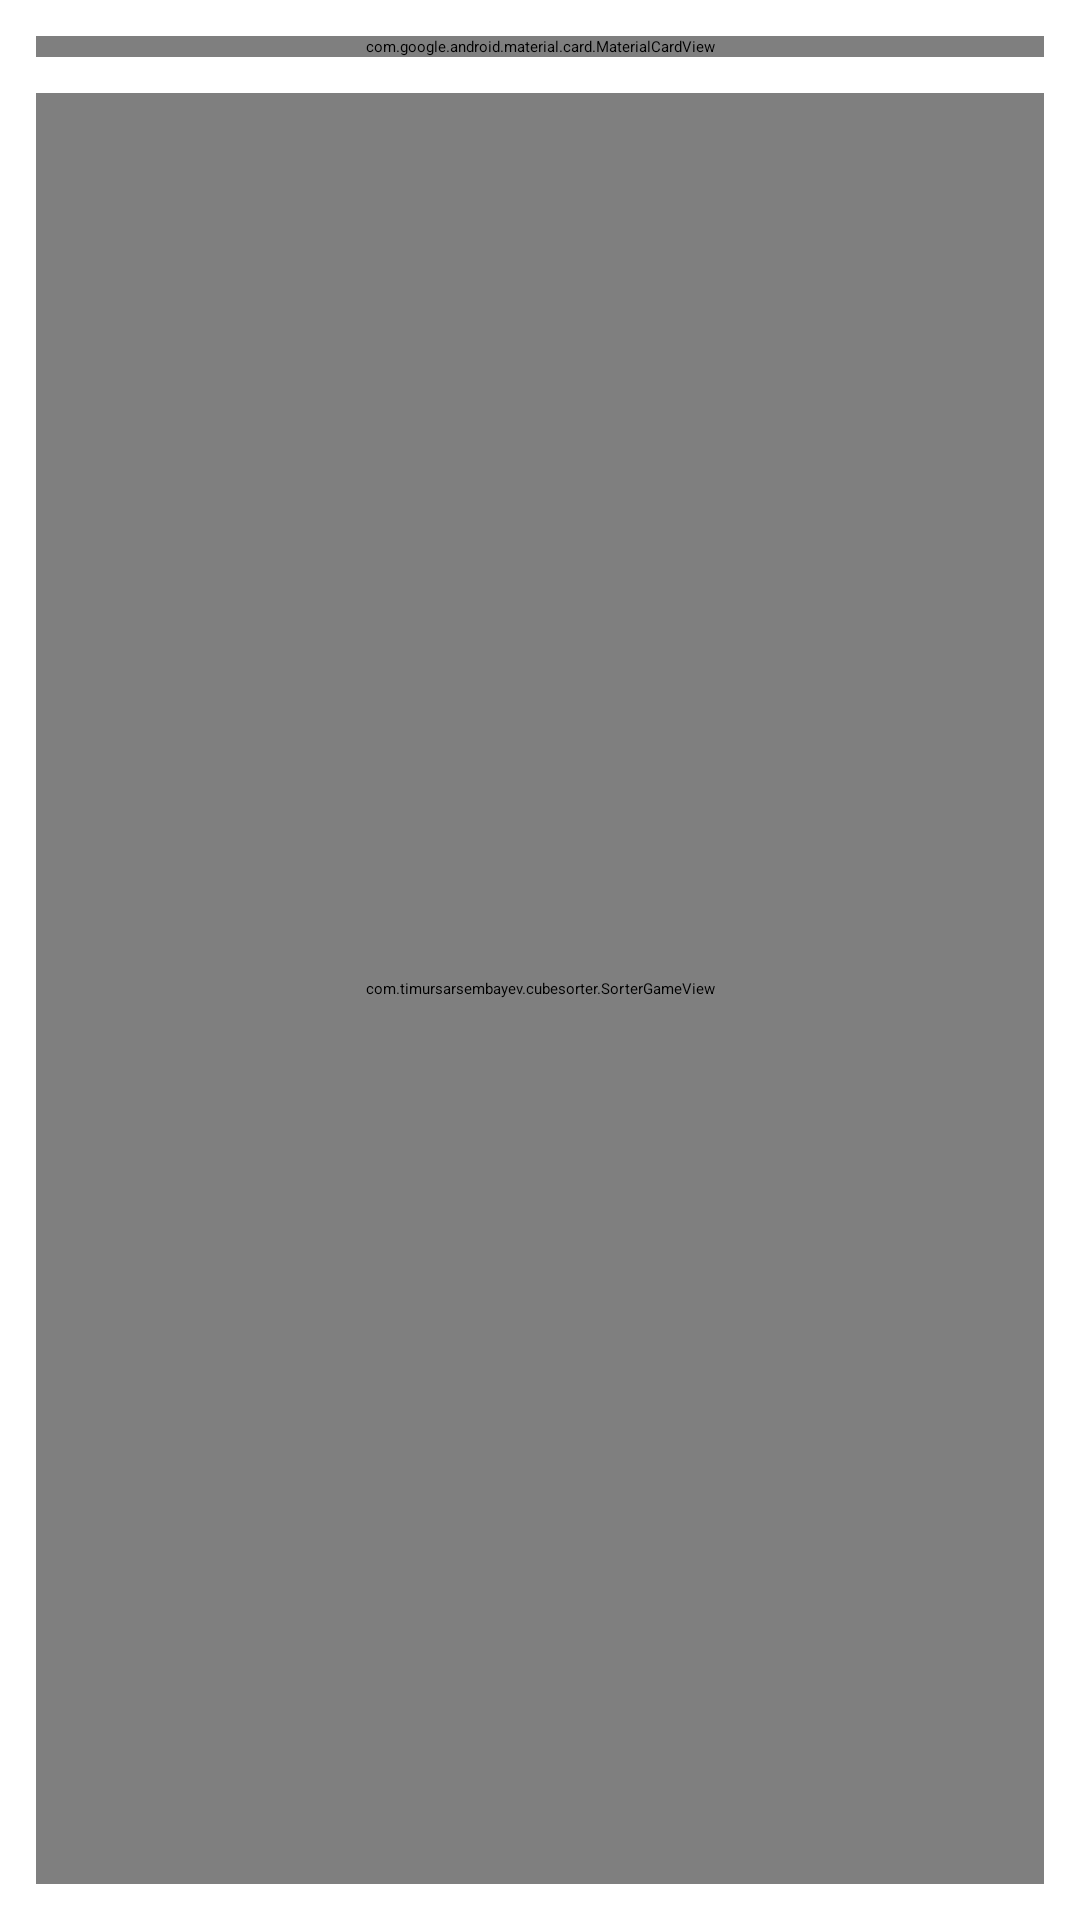

Layout XML and referenced resources for this Android screen:
<!-- AndroidManifest.xml: application theme Theme.DanaBala -->
<!-- res/layout/activity_sorter.xml -->
<?xml version="1.0" encoding="utf-8"?>
<androidx.drawerlayout.widget.DrawerLayout xmlns:android="http://schemas.android.com/apk/res/android"
    xmlns:app="http://schemas.android.com/apk/res-auto"
    xmlns:tools="http://schemas.android.com/tools"
    android:id="@+id/drawerLayout"
    android:layout_width="match_parent"
    android:layout_height="match_parent">

    
    <LinearLayout
        android:layout_width="match_parent"
        android:layout_height="match_parent"
        android:orientation="vertical"
        android:background="@drawable/child_gradient_blue"
        android:padding="12dp">

        
        <com.google.android.material.card.MaterialCardView
            android:layout_width="match_parent"
            android:layout_height="wrap_content"
            app:cardCornerRadius="16dp"
            app:cardElevation="4dp"
            app:cardUseCompatPadding="true"
            app:cardBackgroundColor="#FFFFFFFF"
            android:layout_marginBottom="12dp">

            <LinearLayout
                android:layout_width="match_parent"
                android:layout_height="wrap_content"
                android:orientation="horizontal"
                android:baselineAligned="false"
                android:gravity="center_vertical"
                android:padding="12dp">

                
                <ImageButton
                    android:id="@+id/buttonOpenDrawer"
                    android:layout_width="36dp"
                    android:layout_height="36dp"
                    android:background="@android:color/transparent"
                    android:contentDescription="@string/menu"
                    android:src="@android:drawable/ic_menu_sort_by_size"
                    app:tint="#455A64"
                    android:layout_marginEnd="8dp" />

                
                <LinearLayout
                    android:layout_width="0dp"
                    android:layout_height="wrap_content"
                    android:layout_weight="1"
                    android:orientation="vertical">

                    <TextView
                        android:layout_width="wrap_content"
                        android:layout_height="wrap_content"
                        android:text="@string/level"
                        tools:text="Уровень"/>
                    <TextView
                        android:id="@+id/textLevel"
                        android:layout_width="wrap_content"
                        android:layout_height="wrap_content"
                        tools:text="1"
                        android:textStyle="bold"
                        android:textColor="#00838F"
                        android:textSize="18sp"/>
                </LinearLayout>

                
                <LinearLayout
                    android:layout_width="0dp"
                    android:layout_height="wrap_content"
                    android:layout_weight="1"
                    android:orientation="vertical"
                    android:gravity="center_horizontal">

                    <TextView
                        android:layout_width="wrap_content"
                        android:layout_height="wrap_content"
                        android:text="@string/time"
                        tools:text="Время"/>
                    <TextView
                        android:id="@+id/textTimer"
                        android:layout_width="wrap_content"
                        android:layout_height="wrap_content"
                        android:text="@string/time_zero_tenth"
                        tools:text="00:00.0"
                        android:textStyle="bold"
                        android:textColor="#455A64"
                        android:textSize="18sp"/>
                </LinearLayout>

                
                <LinearLayout
                    android:layout_width="0dp"
                    android:layout_height="wrap_content"
                    android:layout_weight="1"
                    android:orientation="vertical"
                    android:gravity="end">

                    <TextView
                        android:layout_width="wrap_content"
                        android:layout_height="wrap_content"
                        android:text="@string/moves"
                        tools:text="Ходы"/>
                    <TextView
                        android:id="@+id/textMoves"
                        android:layout_width="wrap_content"
                        android:layout_height="wrap_content"
                        tools:text="0"
                        android:textStyle="bold"
                        android:textColor="#2E7D32"
                        android:textSize="18sp"/>
                </LinearLayout>

                
                <ImageButton
                    android:id="@+id/buttonReset"
                    android:layout_width="wrap_content"
                    android:layout_height="wrap_content"
                    android:layout_marginStart="12dp"
                    android:background="@android:color/transparent"
                    android:contentDescription="@string/reset"
                    android:src="@android:drawable/ic_menu_revert"
                    app:tint="#455A64" />

            </LinearLayout>
        </com.google.android.material.card.MaterialCardView>

        
        <com.timursarsembayev.cubesorter.SorterGameView
            android:id="@+id/sorterGameView"
            android:layout_width="match_parent"
            android:layout_height="0dp"
            android:layout_weight="1"
            android:background="@android:color/transparent"/>

    </LinearLayout>

    
    <LinearLayout
        android:id="@+id/leftDrawer"
        android:layout_width="match_parent"
        android:layout_height="match_parent"
        android:layout_gravity="start"
        android:orientation="vertical"
        android:background="@color/background_color"
        android:padding="12dp">

        <LinearLayout
            android:layout_width="match_parent"
            android:layout_height="wrap_content"
            android:orientation="horizontal"
            android:gravity="center_vertical">

            <TextView
                android:id="@+id/textRecordsTitle"
                android:layout_width="0dp"
                android:layout_height="wrap_content"
                android:layout_weight="1"
                android:text="@string/records"
                android:textStyle="bold"
                android:textColor="#263238"
                android:textSize="18sp"
                android:paddingBottom="8dp"/>

            <ImageButton
                android:id="@+id/buttonCloseDrawer"
                android:layout_width="36dp"
                android:layout_height="36dp"
                android:background="@android:color/transparent"
                android:contentDescription="@string/back"
                android:src="@drawable/ic_arrow_back"
                app:tint="@color/primaryColor"/>
        </LinearLayout>

        
        <HorizontalScrollView
            android:layout_width="match_parent"
            android:layout_height="0dp"
            android:layout_weight="1"
            android:fillViewport="true"
            android:scrollbars="horizontal">

            <ScrollView
                android:layout_width="wrap_content"
                android:layout_height="match_parent"
                android:fillViewport="true"
                android:scrollbars="vertical"
                android:padding="8dp">

                <TableLayout
                    android:id="@+id/recordsTable"
                    android:layout_width="wrap_content"
                    android:layout_height="wrap_content">
                    
                </TableLayout>
            </ScrollView>
        </HorizontalScrollView>

    </LinearLayout>

</androidx.drawerlayout.widget.DrawerLayout>
<!-- resources referenced by this layout -->
<resources>
  <color name="background_color">#F8F9FA</color>
  <color name="primaryColor">#2196F3</color>
  <string name="back">Back</string>
  <string name="level">Level</string>
  <string name="menu">Menu</string>
  <string name="moves">Moves</string>
  <string name="records">Records</string>
  <string name="reset">Reset</string>
  <string name="time">Time</string>
  <string name="time_zero_tenth">00:00.0</string>
</resources>
